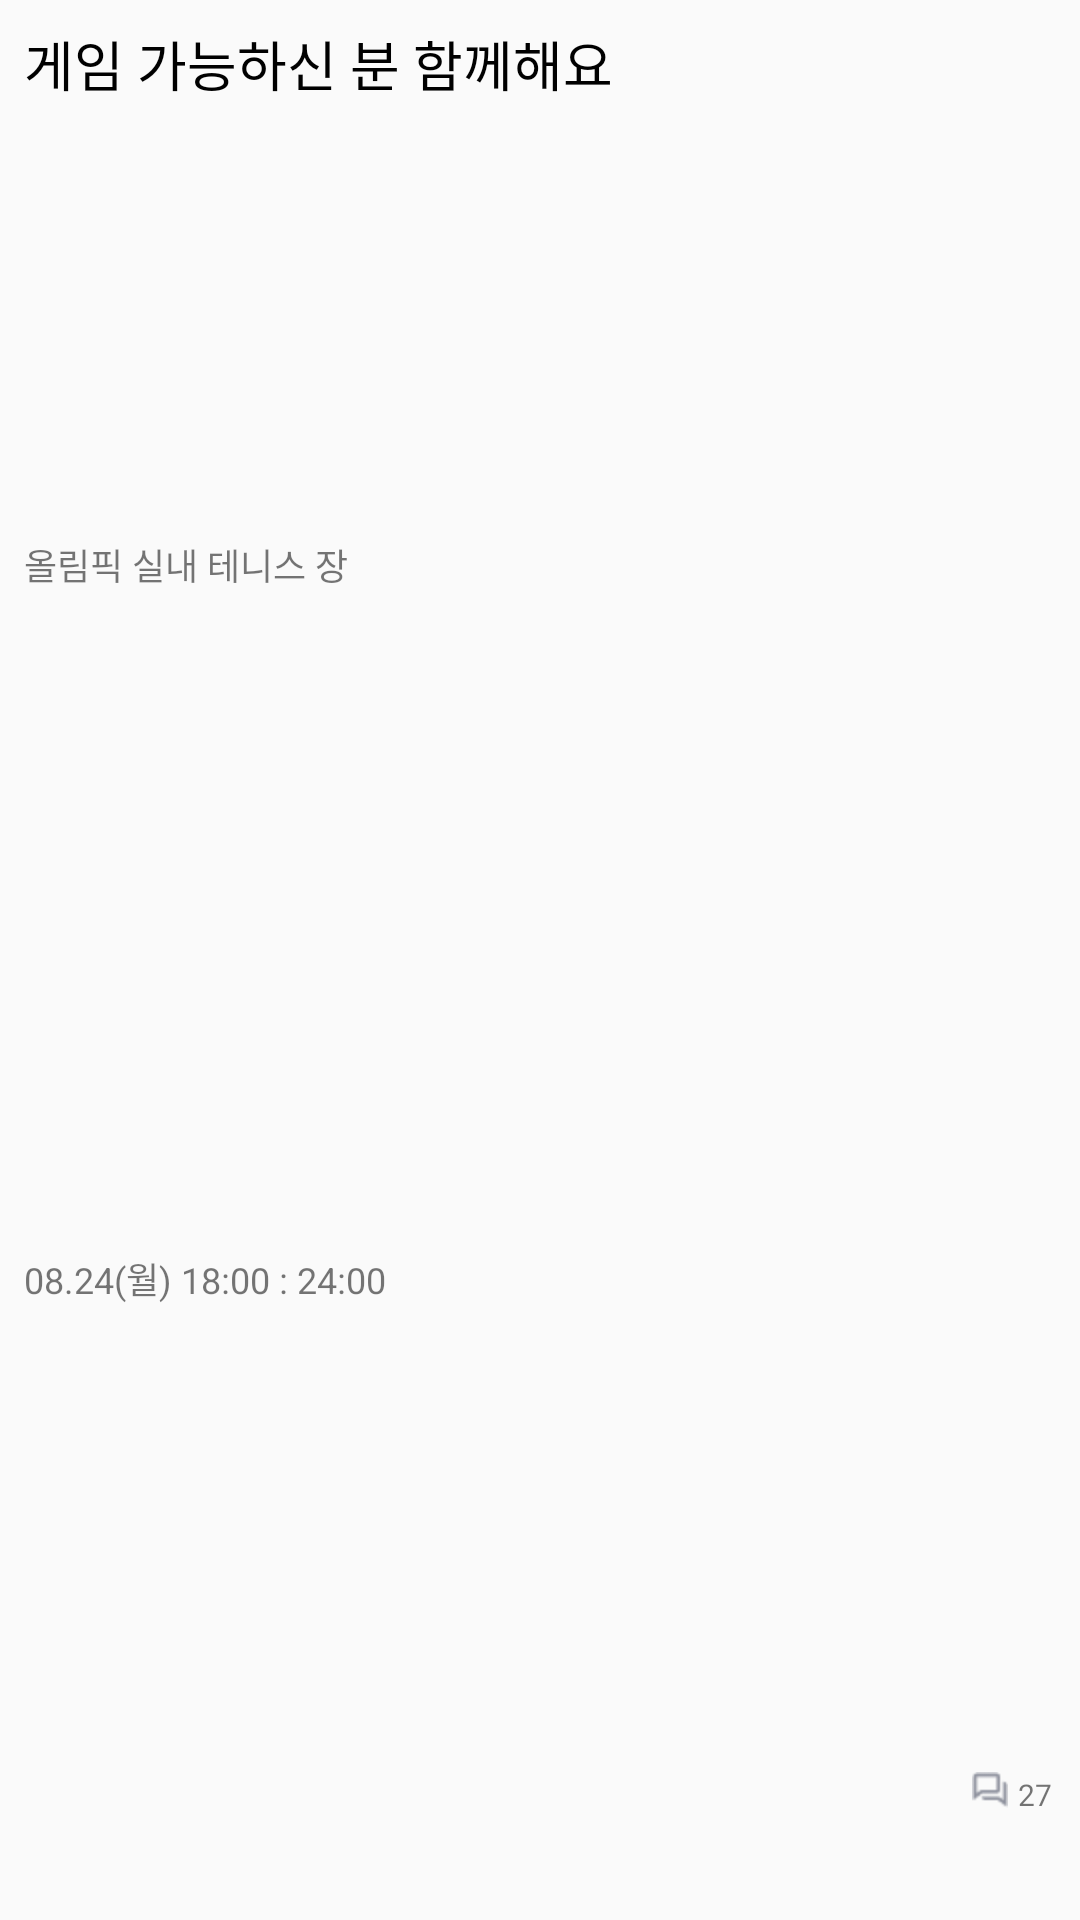

This screen was rendered from an Android layout file. Write that file and the resources it references.
<!-- AndroidManifest.xml: application theme AppTheme.NoTitleBar -->
<!-- res/layout/home_item_layout.xml -->
<?xml version="1.0" encoding="utf-8"?>
<layout>
<androidx.constraintlayout.widget.ConstraintLayout
    android:id="@+id/content_cl"
    xmlns:android="http://schemas.android.com/apk/res/android"
    android:layout_width="match_parent"
    android:layout_height="95dp"
    android:layout_marginHorizontal="12dp"
    xmlns:app="http://schemas.android.com/apk/res-auto"
    android:padding="8dp"
    xmlns:tools="http://schemas.android.com/tools">

    <TextView
        android:id="@+id/title_tv"
        android:layout_width="match_parent"
        android:layout_height="wrap_content"
        android:fontFamily="@font/roboto_bold"
        android:text="게임 가능하신 분 함께해요"
        android:textColor="@color/black"
        android:textSize="18dp"
        app:layout_constraintStart_toStartOf="parent"
        app:layout_constraintTop_toTopOf="parent"></TextView>

    <TextView
        android:id="@+id/location_tv"
        android:layout_width="wrap_content"
        android:layout_height="wrap_content"
        android:text="올림픽 실내 테니스 장"
        android:textSize="12dp"
        app:layout_constraintBottom_toBottomOf="parent"
        app:layout_constraintStart_toStartOf="parent"
        app:layout_constraintTop_toBottomOf="@+id/title_tv"
        app:layout_constraintVertical_bias="0.25"></TextView>

    <TextView
        android:id="@+id/date_time_tv"
        android:layout_width="wrap_content"
        android:layout_height="wrap_content"
        android:layout_marginBottom="8dp"
        android:text="08.24(월) 18:00 : 24:00"
        android:textSize="12dp"
        app:layout_constraintBottom_toBottomOf="parent"
        app:layout_constraintEnd_toEndOf="parent"
        app:layout_constraintHorizontal_bias="0.0"
        app:layout_constraintStart_toStartOf="parent"
        app:layout_constraintTop_toBottomOf="@+id/location_tv"
        app:layout_constraintVertical_bias="0.538"></TextView>

    <ImageView
        android:id="@+id/imageView3"
        android:layout_width="12dp"
        android:layout_height="12dp"
        android:layout_alignParentRight="true"
        android:layout_alignParentBottom="true"
        android:layout_marginEnd="16dp"
        android:src="@drawable/chat_outline"
        app:layout_constraintBottom_toBottomOf="parent"
        app:layout_constraintEnd_toEndOf="parent"
        app:layout_constraintTop_toBottomOf="@+id/title_tv"
        app:layout_constraintVertical_bias="0.95"></ImageView>

    <TextView
        android:id="@+id/chat_count_tv"
        android:layout_width="wrap_content"
        android:layout_height="wrap_content"
        android:textSize="10dp"
        android:text="27"
        app:layout_constraintBottom_toBottomOf="parent"
        app:layout_constraintEnd_toEndOf="parent"
        app:layout_constraintHorizontal_bias="0.714"
        app:layout_constraintStart_toEndOf="@+id/imageView3"
        app:layout_constraintTop_toBottomOf="@+id/title_tv"
        app:layout_constraintVertical_bias="0.954"></TextView>


</androidx.constraintlayout.widget.ConstraintLayout>
</layout>
<!-- resources referenced by this layout -->
<resources>
  <color name="black">#000000</color>
  <!-- drawable chat_outline: png bitmap (drawable, 413 bytes) -->
  <style name="AppTheme.NoTitleBar" parent="Theme.AppCompat.Light.DarkActionBar">
  
          <item name="windowActionBar">false</item>
          <item name="windowNoTitle">true</item>
          <item name="android:windowFullscreen">true</item>
          <item name="bottomSheetDialogTheme">@style/AppBottomSheetDialogTheme</item>
      </style>
  <style name="AppBottomSheetDialogTheme" parent="Theme.Design.Light.BottomSheetDialog">
          <item name="bottomSheetStyle">@style/AppModalStyle</item>
      </style>
  <style name="AppModalStyle" parent="Widget.Design.BottomSheet.Modal">
          <item name="android:background">@drawable/dialog_radius</item>
      </style>
</resources>
